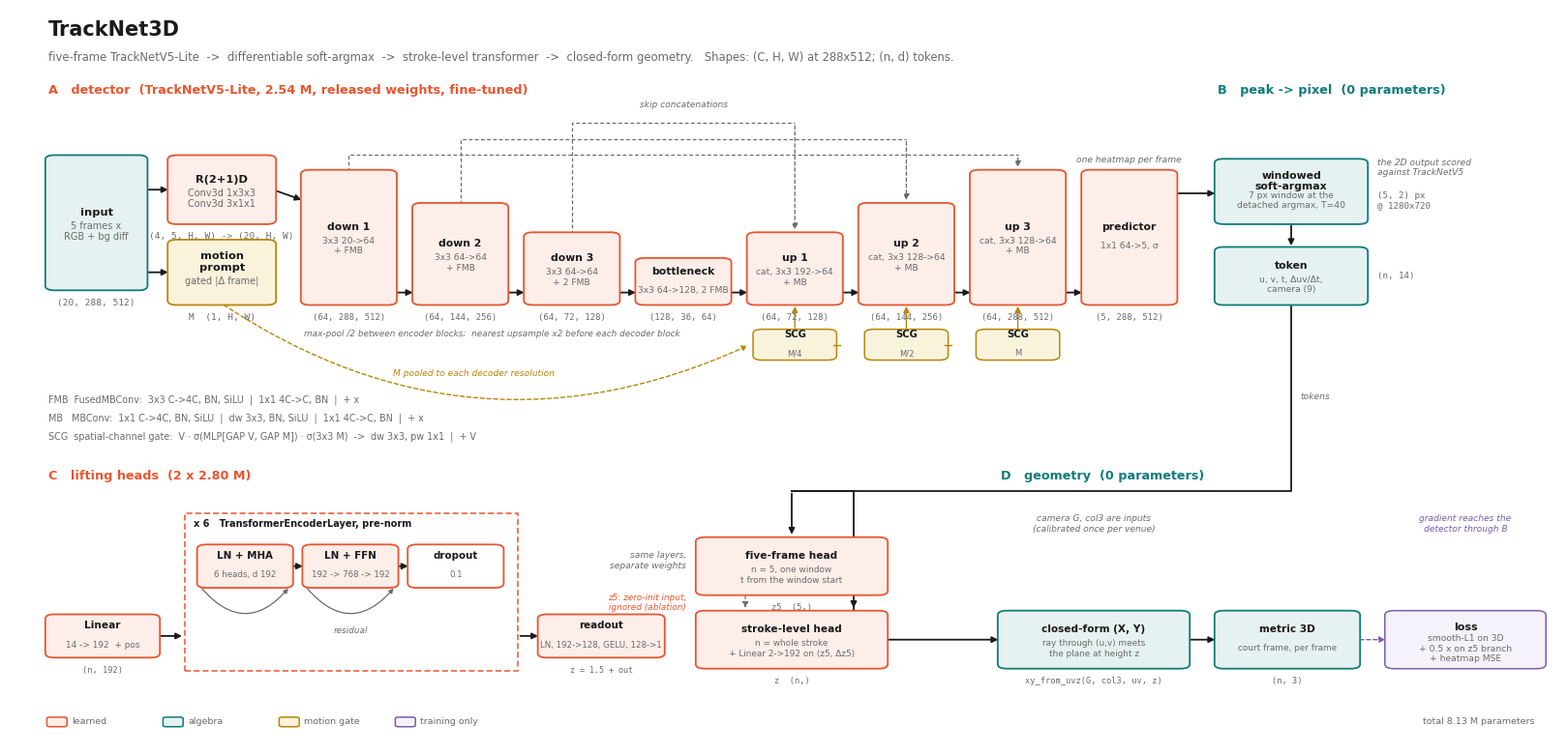

Source code (Python): (Note: this script raises an exception after producing the figure.)
"""TrackNet3D, layer by layer -- paper-figure style (per the paper-comic skill's spec):
short labels, module blocks with tensor shapes, one accent colour for the learned path, no prose.
Every kernel/channel/shape is read from the instantiated tnv5 TrackNetV5 (alpha 0.5) and out/repair.pt.
Export: SVG (editable text) + PDF (Type 42) + PNG.
"""
import matplotlib
matplotlib.use('Agg')
import matplotlib.pyplot as plt
from matplotlib.patches import FancyBboxPatch, FancyArrowPatch, Rectangle

INK, MUT, LINE = '#1a1a1a', '#6b6b6b', '#d9d9d9'
ACC, ACC2 = '#e8552f', '#0e7c7b'           # learned / algebra
GATE = '#b8860b'
plt.rcParams.update({'font.family': 'DejaVu Sans', 'text.color': INK, 'svg.fonttype': 'none', 'pdf.fonttype': 42})

fig = plt.figure(figsize=(16.0, 7.6), dpi=200); fig.patch.set_facecolor('white')
AX = fig.add_axes([0, 0, 1, 1]); AX.set_xlim(0, 1); AX.set_ylim(0, 1); AX.axis('off')


def blk(x, y, w, h, name, spec='', shape='', col=ACC, fill=True, fs=7.6, lw=1.3, z=2):
    face = {ACC: '#fdeee9', ACC2: '#e6f2f1', GATE: '#faf3dc', LINE: 'white'}[col] if fill else 'white'
    AX.add_patch(FancyBboxPatch((x, y), w, h, boxstyle='round,pad=0.002,rounding_size=0.006', lw=lw, ec=col, fc=face, zorder=z))
    AX.text(x + w / 2, y + h / 2 + (0.014 if spec else 0), name, ha='center', va='center', fontsize=fs + 0.6, weight='bold', zorder=3)
    if spec:
        AX.text(x + w / 2, y + h / 2 - 0.012, spec, ha='center', va='center', fontsize=fs - 0.6, color=MUT, zorder=3)
    if shape:
        AX.text(x + w / 2, y - 0.013, shape, ha='center', va='top', fontsize=fs - 0.8, color=MUT, zorder=3, family='DejaVu Sans Mono')


def arrow(x0, y0, x1, y1, col=INK, lw=1.3, ls='-', rad=0.0, z=1):
    AX.add_patch(FancyArrowPatch((x0, y0), (x1, y1), arrowstyle='-|>', mutation_scale=9, lw=lw, color=col,
                                 linestyle=ls, connectionstyle='arc3,rad=%.2f' % rad, zorder=z))


def lab(x, y, s, col=MUT, fs=7.0, ha='center', rot=0, style='italic'):
    AX.text(x, y, s, ha=ha, va='center', fontsize=fs, color=col, style=style, rotation=rot, zorder=3)


AX.text(0.025, 0.965, 'TrackNet3D', fontsize=15, weight='bold')
AX.text(0.025, 0.930, 'five-frame TrackNetV5-Lite  ->  differentiable soft-argmax  ->  stroke-level transformer  ->  closed-form geometry.   Shapes: (C, H, W) at 288x512; (n, d) tokens.',
        fontsize=8.4, color=MUT)

# =============================================================== A. detector, drawn as a U-Net (encoder heights follow resolution)
Y0 = 0.58                         # baseline of the U
AX.text(0.025, 0.885, 'A   detector  (TrackNetV5-Lite, 2.54 M, released weights, fine-tuned)', fontsize=9.2, weight='bold', color=ACC)

blk(0.025, Y0 + 0.04, 0.062, 0.18, 'input', '5 frames x\nRGB + bg diff', '(20, 288, 512)', ACC2)
blk(0.104, Y0 + 0.13, 0.066, 0.09, 'R(2+1)D', 'Conv3d 1x3x3\nConv3d 3x1x1', '(4, 5, H, W) -> (20, H, W)', ACC)
blk(0.104, Y0 + 0.02, 0.066, 0.085, 'motion\nprompt', 'gated |Δ frame|', 'M  (1, H, W)', GATE)
arrow(0.087, Y0 + 0.175, 0.104, Y0 + 0.175); arrow(0.087, Y0 + 0.0625, 0.104, Y0 + 0.0625)

enc = [(0.190, 0.180, 'down 1', '3x3 20->64\n+ FMB', '(64, 288, 512)'),
       (0.262, 0.135, 'down 2', '3x3 64->64\n+ FMB', '(64, 144, 256)'),
       (0.334, 0.095, 'down 3', '3x3 64->64\n+ 2 FMB', '(64, 72, 128)'),
       (0.406, 0.060, 'bottleneck', '3x3 64->128, 2 FMB', '(128, 36, 64)')]
dec = [(0.478, 0.095, 'up 1', 'cat, 3x3 192->64\n+ MB', '(64, 72, 128)'),
       (0.550, 0.135, 'up 2', 'cat, 3x3 128->64\n+ MB', '(64, 144, 256)'),
       (0.622, 0.180, 'up 3', 'cat, 3x3 128->64\n+ MB', '(64, 288, 512)')]
for x, h, n, sp, sh in enc:
    blk(x, Y0 + 0.02, 0.058, h, n, sp, sh, ACC, fs=7.2)
for x, h, n, sp, sh in dec:
    blk(x, Y0 + 0.02, 0.058, h, n, sp, sh, ACC, fs=7.2)
# main path arrows
arrow(0.170, Y0 + 0.175, 0.190, Y0 + 0.16)
xs = [0.190, 0.262, 0.334, 0.406, 0.478, 0.550, 0.622]
for a, b in zip(xs[:-1], xs[1:]):
    arrow(a + 0.058, Y0 + 0.035, b, Y0 + 0.035)
lab(0.190, Y0 - 0.022, 'max-pool /2 between encoder blocks;  nearest upsample x2 before each decoder block', fs=6.4, ha='left')
# skip connections over the top
for k, ((xe, he, *_), (xd, hd, *_)) in enumerate(zip(enc[:3], dec[::-1])):
    y = Y0 + 0.02 + 0.180 + 0.022 + k * 0.022
    AX.plot([xe + 0.029, xe + 0.029, xd + 0.029], [Y0 + 0.02 + he, y, y], color=MUT, lw=0.9, ls=(0, (3, 2)), zorder=1)
    arrow(xd + 0.029, y, xd + 0.029, Y0 + 0.02 + hd + 0.002, col=MUT, lw=0.9, ls=(0, (3, 2)))
lab(0.406 + 0.029, Y0 + 0.02 + 0.180 + 0.090, 'skip concatenations', fs=6.6)
# motion prompt gates into the decoder
for x, tag in ((0.478, 'M/4'), (0.550, 'M/2'), (0.622, 'M')):
    blk(x + 0.004, Y0 - 0.055, 0.050, 0.038, 'SCG', tag, '', GATE, fs=6.6, lw=1.1)
    arrow(x + 0.029, Y0 - 0.017, x + 0.029, Y0 + 0.02, col=GATE, lw=1.0)
AX.add_patch(FancyArrowPatch((0.137, Y0 + 0.02), (0.478, Y0 - 0.036), arrowstyle='-|>', mutation_scale=8, lw=1.0, color=GATE,
                             linestyle=(0, (3, 2)), connectionstyle='arc3,rad=0.28', zorder=1))
AX.plot([0.532, 0.536], [Y0 - 0.036, Y0 - 0.036], color=GATE, lw=1.0); AX.plot([0.604, 0.608], [Y0 - 0.036, Y0 - 0.036], color=GATE, lw=1.0)
lab(0.300, Y0 - 0.075, 'M pooled to each decoder resolution', GATE, fs=6.6)

blk(0.694, Y0 + 0.02, 0.058, 0.180, 'predictor', '1x1 64->5, σ', '(5, 288, 512)', ACC, fs=7.2)
arrow(0.680, Y0 + 0.035, 0.694, Y0 + 0.035)
lab(0.723, Y0 + 0.215, 'one heatmap per frame', fs=6.6)

# block internals, one line each
AX.text(0.025, Y0 - 0.115, 'FMB  FusedMBConv:  3x3 C->4C, BN, SiLU  |  1x1 4C->C, BN  |  + x', fontsize=6.9, color=MUT)
AX.text(0.025, Y0 - 0.140, 'MB   MBConv:  1x1 C->4C, BN, SiLU  |  dw 3x3, BN, SiLU  |  1x1 4C->C, BN  |  + x', fontsize=6.9, color=MUT)
AX.text(0.025, Y0 - 0.165, 'SCG  spatial-channel gate:  V · σ(MLP[GAP V, GAP M]) · σ(3x3 M)  ->  dw 3x3, pw 1x1  |  + V', fontsize=6.9, color=MUT)

# =============================================================== B. soft-argmax and tokens
AX.text(0.780, 0.885, 'B   peak -> pixel  (0 parameters)', fontsize=9.2, weight='bold', color=ACC2)
blk(0.780, Y0 + 0.13, 0.095, 0.085, 'windowed\nsoft-argmax', '7 px window at the\ndetached argmax, T=40', '', ACC2, fs=7.2)
AX.text(0.883, Y0 + 0.16, '(5, 2) px\n@ 1280x720', fontsize=6.6, color=MUT, va='center', family='DejaVu Sans Mono')
arrow(0.752, Y0 + 0.17, 0.780, Y0 + 0.17)
blk(0.780, Y0 + 0.02, 0.095, 0.075, 'token', 'u, v, t, Δuv/Δt,\ncamera (9)', '', ACC2, fs=7.2)
AX.text(0.883, Y0 + 0.057, '(n, 14)', fontsize=6.6, color=MUT, va='center', family='DejaVu Sans Mono')
arrow(0.8275, Y0 + 0.13, 0.8275, Y0 + 0.095)
lab(0.883, Y0 + 0.205, 'the 2D output scored\nagainst TrackNetV5', fs=6.6, ha='left')

# =============================================================== C. the two heads
YB = 0.10
AX.text(0.025, 0.36, 'C   lifting heads  (2 x 2.80 M)', fontsize=9.2, weight='bold', color=ACC)
# one expanded encoder layer
X1 = 0.025
blk(X1, YB + 0.02, 0.070, 0.055, 'Linear', '14 -> 192  + pos', '(n, 192)', ACC, fs=7.0)
lx = X1 + 0.088
AX.add_patch(Rectangle((lx, YB), 0.215, 0.215, lw=1.1, ec=ACC, fc='white', ls=(0, (4, 2)), zorder=1))
AX.text(lx + 0.006, YB + 0.20, 'x 6   TransformerEncoderLayer, pre-norm', fontsize=7.0, weight='bold', va='center')
blk(lx + 0.010, YB + 0.115, 0.058, 0.055, 'LN + MHA', '6 heads, d 192', '', ACC, fs=6.8)
blk(lx + 0.078, YB + 0.115, 0.058, 0.055, 'LN + FFN', '192 -> 768 -> 192', '', ACC, fs=6.8)
blk(lx + 0.146, YB + 0.115, 0.058, 0.055, 'dropout', '0.1', '', ACC, fs=6.8, fill=False)
arrow(lx + 0.068, YB + 0.1425, lx + 0.078, YB + 0.1425); arrow(lx + 0.136, YB + 0.1425, lx + 0.146, YB + 0.1425)
for x0 in (lx + 0.010, lx + 0.078):
    AX.add_patch(FancyArrowPatch((x0, YB + 0.115), (x0 + 0.058, YB + 0.115), arrowstyle='-|>', mutation_scale=7, lw=0.9, color=MUT,
                                 connectionstyle='arc3,rad=0.6', zorder=1))
lab(lx + 0.107, YB + 0.055, 'residual', fs=6.4)
arrow(X1 + 0.070, YB + 0.0475, lx, YB + 0.0475)
blk(lx + 0.230, YB + 0.02, 0.078, 0.055, 'readout', 'LN, 192->128, GELU, 128->1', 'z = 1.5 + out', ACC, fs=6.8)
arrow(lx + 0.215, YB + 0.0475, lx + 0.230, YB + 0.0475)

# the two instantiations
X2 = 0.445
blk(X2, YB + 0.105, 0.120, 0.075, 'five-frame head', 'n = 5, one window\nt from the window start', 'z5  (5,)', ACC, fs=7.0)
blk(X2, YB + 0.005, 0.120, 0.075, 'stroke-level head', 'n = whole stroke\n+ Linear 2->192 on (z5, Δz5)', 'z  (n,)', ACC, fs=7.0)
lab(X2 - 0.008, YB + 0.150, 'same layers,\nseparate weights', fs=6.6, ha='right')
BUS = YB + 0.245
AX.plot([0.8275, 0.8275, X2 + 0.060], [Y0 + 0.02, BUS, BUS], color=INK, lw=1.3, zorder=1)
arrow(X2 + 0.060, BUS, X2 + 0.060, YB + 0.182, col=INK, lw=1.3)
AX.plot([X2 + 0.100, X2 + 0.100], [BUS, YB + 0.082], color=INK, lw=1.3, zorder=1); AX.plot([X2 + 0.060, X2 + 0.100], [BUS, BUS], color=INK, lw=1.3, zorder=1)
arrow(X2 + 0.100, YB + 0.095, X2 + 0.100, YB + 0.082, col=INK, lw=1.3)
lab(0.8275 + 0.006, (Y0 + 0.02 + BUS) / 2, 'tokens', fs=6.6, ha='left')
arrow(X2 + 0.030, YB + 0.105, X2 + 0.030, YB + 0.082, col=MUT, lw=0.9, ls=(0, (2, 2)))
lab(X2 - 0.008, YB + 0.093, 'z5: zero-init input,\nignored (ablation)', ACC, fs=6.4, ha='right')

# =============================================================== D. geometry
X3 = 0.640
AX.text(X3, 0.36, 'D   geometry  (0 parameters)', fontsize=9.2, weight='bold', color=ACC2)
blk(X3, YB + 0.005, 0.120, 0.075, 'closed-form (X, Y)', 'ray through (u,v) meets\nthe plane at height z', 'xy_from_uvz(G, col3, uv, z)', ACC2, fs=7.0)
arrow(X2 + 0.120, YB + 0.0425, X3, YB + 0.0425)
blk(X3 + 0.140, YB + 0.005, 0.090, 0.075, 'metric 3D', 'court frame, per frame', '(n, 3)', ACC2, fs=7.0)
arrow(X3 + 0.120, YB + 0.0425, X3 + 0.140, YB + 0.0425)
lab(X3 + 0.060, YB + 0.20, 'camera G, col3 are inputs\n(calibrated once per venue)', fs=6.6)

# =============================================================== loss
AX.add_patch(FancyBboxPatch((X3 + 0.250, YB + 0.005), 0.100, 0.075, boxstyle='round,pad=0.002,rounding_size=0.006', lw=1.1, ec='#7a5ea8', fc='#f6f2fb', zorder=2))
AX.text(X3 + 0.300, YB + 0.055, 'loss', ha='center', fontsize=8.0, weight='bold', zorder=3)
AX.text(X3 + 0.300, YB + 0.030, 'smooth-L1 on 3D\n+ 0.5 x on z5 branch\n+ heatmap MSE', ha='center', va='center', fontsize=6.6, color=MUT, zorder=3)
arrow(X3 + 0.230, YB + 0.0425, X3 + 0.250, YB + 0.0425, col='#7a5ea8', lw=1.0, ls=(0, (3, 2)))
lab(X3 + 0.300, YB + 0.20, 'gradient reaches the\ndetector through B', '#7a5ea8', fs=6.6)

# legend
for i, (c, f, t) in enumerate([(ACC, '#fdeee9', 'learned'), (ACC2, '#e6f2f1', 'algebra'), (GATE, '#faf3dc', 'motion gate'), ('#7a5ea8', '#f6f2fb', 'training only')]):
    AX.add_patch(FancyBboxPatch((0.025 + i * 0.075, 0.025), 0.011, 0.011, boxstyle='round,pad=0.001,rounding_size=0.002', lw=1.1, ec=c, fc=f))
    AX.text(0.040 + i * 0.075, 0.0305, t, fontsize=6.8, color=MUT, va='center')
AX.text(0.985, 0.0305, 'total 8.13 M parameters', fontsize=6.8, color=MUT, va='center', ha='right')

for ext in ('png', 'svg', 'pdf'):
    fig.savefig('fig/layers.%s' % ext, facecolor='white', bbox_inches='tight', pad_inches=0.05)
print('wrote fig/layers.{png,svg,pdf}')
